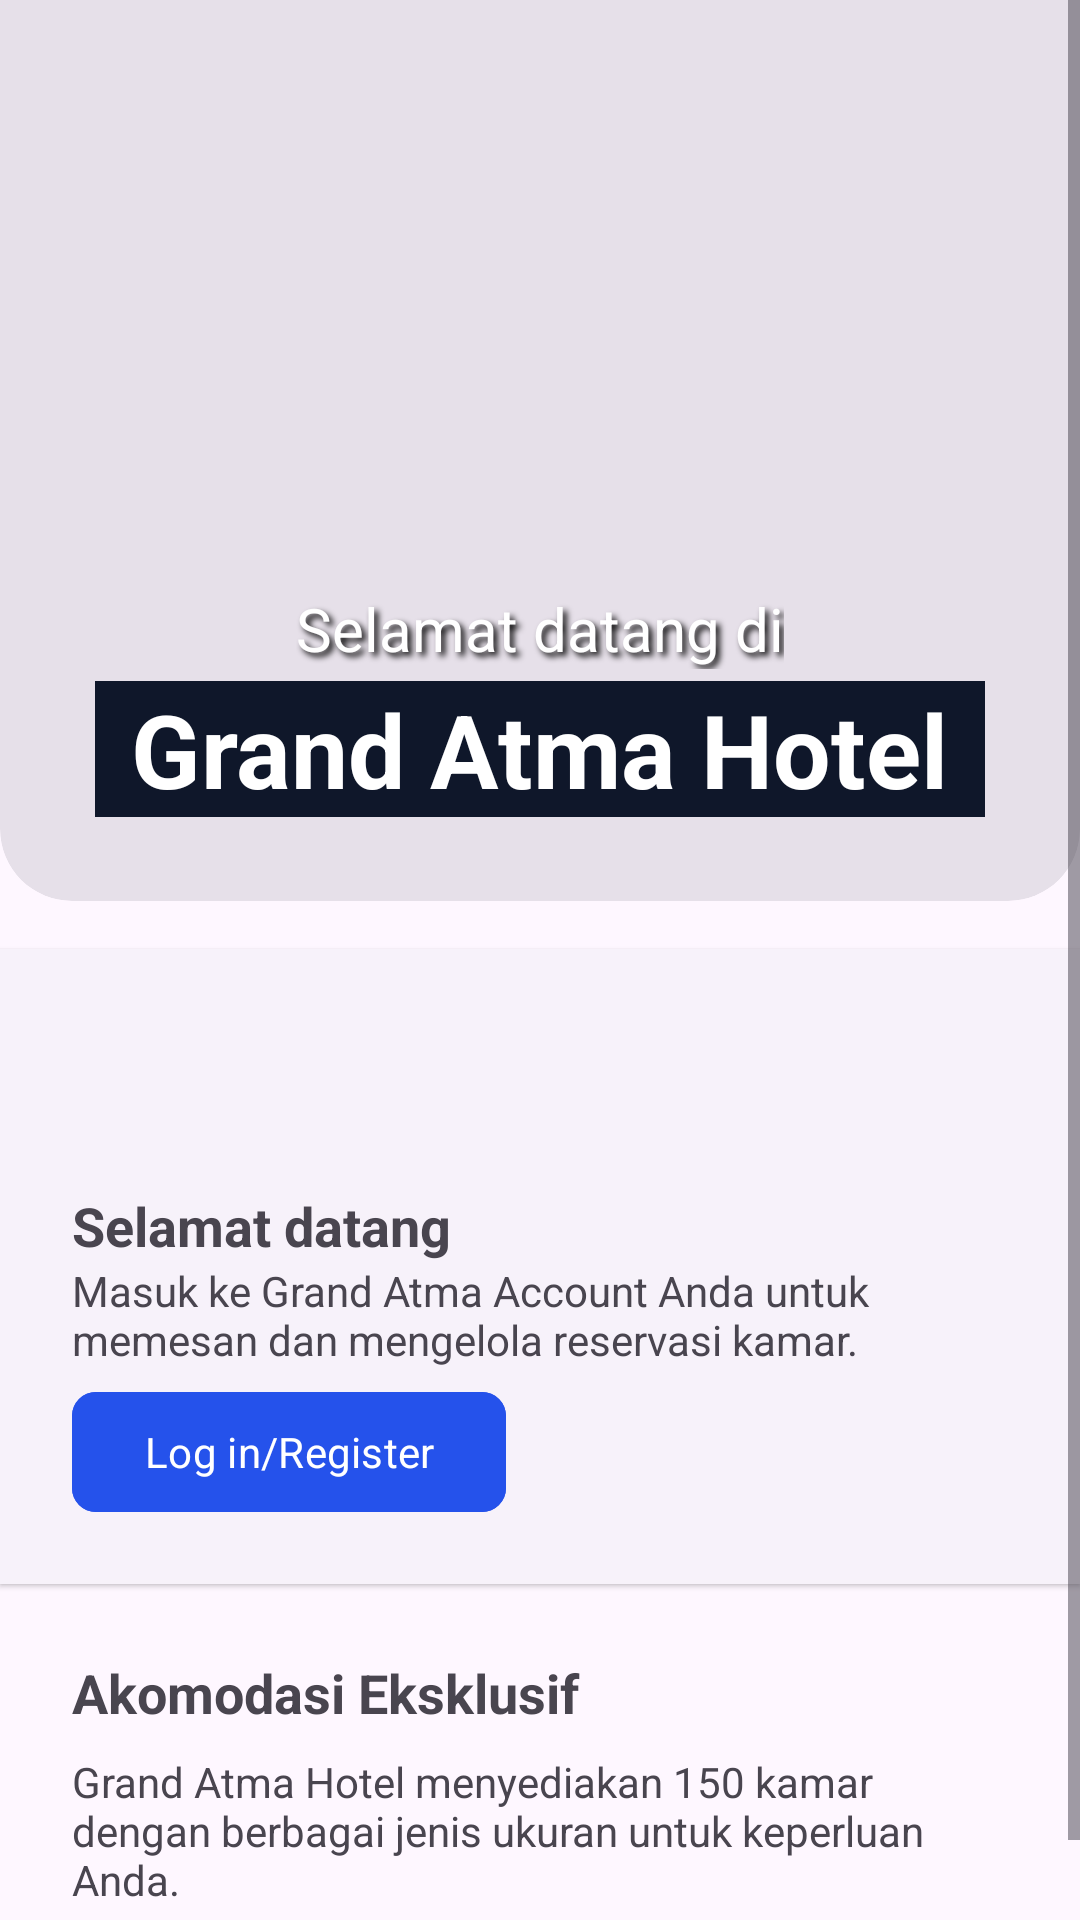

Layout XML and referenced resources for this Android screen:
<!-- AndroidManifest.xml: activity theme Theme.GrandAtmaHotel.TranslucentStatusBar -->
<!-- res/layout/activity_home.xml -->
<?xml version="1.0" encoding="utf-8"?>
<ScrollView xmlns:android="http://schemas.android.com/apk/res/android"
    xmlns:app="http://schemas.android.com/apk/res-auto"
    xmlns:tools="http://schemas.android.com/tools"
    android:layout_width="match_parent"
    android:layout_height="match_parent"
    tools:context=".ui.home.HomeActivity"
    android:fitsSystemWindows="true">

    <LinearLayout
        android:layout_width="match_parent"
        android:layout_height="wrap_content"
        android:orientation="vertical">

        <com.google.android.material.card.MaterialCardView
            style="@style/Widget.Material3.CardView.Filled"
            android:layout_width="match_parent"
            android:layout_height="wrap_content"
            android:layout_marginTop="-24dp"
            app:contentPaddingTop="24dp"
            app:cardCornerRadius="24dp"
            app:layout_constraintEnd_toEndOf="parent"
            app:layout_constraintStart_toStartOf="parent"
            app:layout_constraintTop_toTopOf="parent"
            android:layout_marginBottom="16dp">

            <androidx.constraintlayout.widget.ConstraintLayout
                android:layout_width="match_parent"
                android:layout_height="300dp">

                <ImageView
                    android:id="@+id/imageView2"
                    android:layout_width="wrap_content"
                    android:layout_height="wrap_content"
                    android:scaleType="centerCrop"
                    app:layout_constraintBottom_toBottomOf="parent"
                    app:layout_constraintStart_toStartOf="parent"
                    app:layout_constraintTop_toTopOf="parent"
                    app:srcCompat="@drawable/cover_image" />

                <TextView
                    android:layout_width="wrap_content"
                    android:layout_height="wrap_content"
                    android:layout_marginBottom="4dp"
                    android:shadowColor="#000000"
                    android:shadowDx="4"
                    android:shadowDy="4"
                    android:shadowRadius="5"
                    android:text="Selamat datang di"
                    android:textColor="#FFFFFF"
                    android:textSize="20sp"
                    app:layout_constraintBottom_toTopOf="@+id/textView5"
                    app:layout_constraintEnd_toEndOf="parent"
                    app:layout_constraintStart_toStartOf="parent" />

                <TextView
                    android:id="@+id/textView5"
                    android:layout_width="wrap_content"
                    android:layout_height="wrap_content"
                    android:layout_marginBottom="28dp"
                    android:background="@color/accent_foreground"
                    android:paddingHorizontal="12dp"
                    android:text="Grand Atma Hotel"
                    android:textColor="@color/white"
                    android:textSize="34sp"
                    android:textStyle="bold"
                    app:layout_constraintBottom_toBottomOf="parent"
                    app:layout_constraintEnd_toEndOf="parent"
                    app:layout_constraintStart_toStartOf="parent" />
            </androidx.constraintlayout.widget.ConstraintLayout>

        </com.google.android.material.card.MaterialCardView>

        <com.google.android.material.card.MaterialCardView
            style="@style/Widget.Material3.CardView.Elevated"
            android:layout_width="match_parent"
            android:layout_height="wrap_content"
            android:layout_marginBottom="24dp"
            app:cardCornerRadius="0dp">

            <LinearLayout
                android:layout_width="match_parent"
                android:layout_height="wrap_content"
                android:orientation="vertical"
                android:padding="24dp">

                <ImageView
                    android:layout_width="160dp"
                    android:layout_height="48dp"
                    android:layout_marginBottom="8dp"
                    app:srcCompat="@drawable/gah_inline_logo" />

                <TextView
                    android:layout_width="match_parent"
                    android:layout_height="wrap_content"
                    android:text="Selamat datang"
                    android:textSize="18sp"
                    android:textStyle="bold" />

                <TextView
                    android:layout_width="match_parent"
                    android:layout_height="wrap_content"
                    android:layout_marginBottom="8dp"
                    android:text="Masuk ke Grand Atma Account Anda untuk memesan dan mengelola reservasi kamar." />

                <Button
                    android:id="@+id/btnLogin"
                    style="@style/GAH.Buttons.Primary"
                    android:layout_width="wrap_content"
                    android:layout_height="wrap_content"
                    android:text="Log in/Register" />
            </LinearLayout>

        </com.google.android.material.card.MaterialCardView>

        <TextView
            android:layout_width="match_parent"
            android:layout_height="wrap_content"
            android:layout_marginBottom="8dp"
            android:text="Akomodasi Eksklusif"
            android:textSize="18sp"
            android:textStyle="bold"
            android:paddingHorizontal="24dp"/>

        <TextView
            android:layout_width="match_parent"
            android:layout_height="wrap_content"
            android:layout_marginBottom="8dp"
            android:text="Grand Atma Hotel menyediakan 150 kamar dengan berbagai jenis ukuran untuk keperluan Anda."
            android:paddingHorizontal="24dp"/>

        <androidx.recyclerview.widget.RecyclerView
            android:id="@+id/rvJenisKamar"
            android:layout_width="match_parent"
            android:layout_height="wrap_content"
            android:layout_marginBottom="16dp"
            android:clipToPadding="false"
            android:orientation="horizontal"
            android:paddingStart="24dp"
            android:paddingTop="8dp"
            android:paddingEnd="8dp"
            tools:listitem="@layout/rv_item_jenis_kamar" />

    </LinearLayout>

</ScrollView>
<!-- res/layout/rv_item_jenis_kamar.xml (included above) -->
<?xml version="1.0" encoding="utf-8"?>
<com.google.android.material.card.MaterialCardView xmlns:android="http://schemas.android.com/apk/res/android"
    android:layout_width="match_parent"
    android:layout_height="wrap_content"
    xmlns:app="http://schemas.android.com/apk/res-auto"
    android:layout_marginEnd="16dp">

    <LinearLayout
        android:layout_width="match_parent"
        android:layout_height="wrap_content"
        android:orientation="vertical">

        <ImageView
            android:id="@+id/imgJenisKamar"
            android:layout_width="match_parent"
            android:layout_height="250dp"
            android:src="@drawable/pph_featured_1"
            android:scaleType="centerCrop"
            android:contentDescription="@string/rvijk_cd_img" />

        <LinearLayout
            android:layout_width="match_parent"
            android:layout_height="wrap_content"
            android:orientation="vertical"
            android:padding="24dp">

            <LinearLayout
                android:layout_width="match_parent"
                android:layout_height="wrap_content"
                android:gravity="center_vertical"
                android:orientation="horizontal"
                android:layout_marginBottom="16dp">

                <TextView
                    android:id="@+id/tvNama"
                    android:layout_width="0dp"
                    android:layout_weight="1"
                    android:layout_height="wrap_content"
                    android:text="@string/rvijk_room_type"
                    android:textSize="16sp"
                    android:textStyle="bold"
                    android:layout_marginEnd="8dp" />

                <LinearLayout
                    android:layout_width="wrap_content"
                    android:layout_height="wrap_content"
                    android:orientation="horizontal"
                    android:gravity="center">

                    <ImageView
                        android:layout_width="24dp"
                        android:layout_height="24dp"
                        app:tint="@color/orange_400"
                        android:layout_marginEnd="4dp"
                        app:srcCompat="@drawable/ic_star_border_24"
                        android:contentDescription="@string/rvijk_cd_icon" />

                    <TextView
                        android:id="@+id/tvRating"
                        android:layout_width="wrap_content"
                        android:layout_height="wrap_content"
                        android:textColor="@color/black"
                        android:text="@string/rvijk_rating" />
                </LinearLayout>
            </LinearLayout>

            <TextView
                android:id="@+id/tvDescription"
                android:layout_width="match_parent"
                android:layout_height="wrap_content"
                android:lineHeight="20sp"
                android:text="@string/rvijk_description"
                android:textColor="@color/muted_foreground" />
            
            <Button
                android:id="@+id/btnSelengkapnya"
                android:layout_width="wrap_content"
                android:layout_height="wrap_content"
                android:text="@string/rvijk_selengkapnya"
                style="@style/GAH.Buttons.Link.Dense" />

            <LinearLayout
                android:layout_width="match_parent"
                android:layout_height="wrap_content"
                android:gravity="center_vertical"
                android:orientation="horizontal"
                android:layout_marginTop="16dp">

                <LinearLayout
                    android:layout_width="wrap_content"
                    android:layout_height="wrap_content"
                    android:orientation="horizontal"
                    android:layout_weight="1"
                    android:gravity="center_vertical|start">

                    <ImageView
                        android:layout_width="24dp"
                        android:layout_height="24dp"
                        app:tint="@color/black"
                        android:layout_marginEnd="4dp"
                        app:srcCompat="@drawable/ic_grid_3x3_24"
                        android:contentDescription="@string/rvijk_cd_icon"/>

                    <TextView
                        android:id="@+id/tvUkuranKamar"
                        android:layout_width="wrap_content"
                        android:layout_height="wrap_content"
                        android:textColor="@color/black"
                        android:text="@string/rvijk_ukuran" />
                </LinearLayout>

                <LinearLayout
                    android:layout_width="wrap_content"
                    android:layout_height="wrap_content"
                    android:orientation="horizontal"
                    android:layout_weight="1"
                    android:gravity="center_vertical|end">

                    <ImageView
                        android:layout_width="24dp"
                        android:layout_height="24dp"
                        app:tint="@color/black"
                        android:layout_marginEnd="4dp"
                        app:srcCompat="@drawable/ic_people_alt_24"
                        android:contentDescription="@string/rvijk_cd_icon"/>

                    <TextView
                        android:id="@+id/tvKapasitas"
                        android:layout_width="wrap_content"
                        android:layout_height="wrap_content"
                        android:textColor="@color/black"
                        android:text="@string/rvijk_kapasitas" />
                </LinearLayout>

            </LinearLayout>

        </LinearLayout>

    </LinearLayout>

</com.google.android.material.card.MaterialCardView>
<!-- resources referenced by this layout -->
<resources>
  <color name="accent_foreground">#0f172a</color>
  <color name="black">#FF000000</color>
  <color name="muted_foreground">#64748b</color>
  <color name="orange_400">#fb923c</color>
  <color name="white">#FFFFFFFF</color>
  <string name="rvijk_cd_icon">Icon</string>
  <string name="rvijk_cd_img">Gambar Jenis Kamar</string>
  <string name="rvijk_description">Placeholder Description</string>
  <string name="rvijk_kapasitas">%d Dewasa</string>
  <string name="rvijk_rating">%,.1f</string>
  <string name="rvijk_room_type">Placeholder Room Type</string>
  <string name="rvijk_selengkapnya">Selengkapnya</string>
  <string name="rvijk_ukuran">%,.0f meter²</string>
  <style name="GAH.Buttons.Link.Dense" parent="GAH.Buttons.Link">
          <item name="android:paddingStart">2dp</item>
          <item name="android:paddingEnd">2dp</item>
          <item name="android:paddingTop">4dp</item>
          <item name="android:paddingBottom">4dp</item>
          <item name="android:minWidth">0dp</item>
          <item name="android:minHeight">0dp</item>
      </style>
  <style name="GAH.Buttons.Primary" parent="Widget.Material3.Button">
          <item name="android:backgroundTint">@color/primary</item>
          <item name="android:textColor">@color/white</item>
          <item name="cornerRadius">8dp</item>
          <item name="android:insetTop">0dp</item>
          <item name="android:insetBottom">0dp</item>
          <item name="android:minHeight">40dp</item>
      </style>
  <style name="Theme.GrandAtmaHotel.TranslucentStatusBar" parent="Theme.GrandAtmaHotel.NoActionBar">
          <item name="android:statusBarColor">@android:color/transparent</item>
          <item name="android:windowDrawsSystemBarBackgrounds">true</item>
          <item name="android:windowTranslucentStatus">true</item>
          <item name="android:windowTranslucentNavigation">true</item>
          <item name="android:navigationBarColor">@android:color/transparent</item>
      </style>
  <style name="GAH.Buttons.Link" parent="Widget.Material3.Button.TextButton">
          <item name="android:textColor">@color/primary</item>
          <item name="cornerRadius">0dp</item>
          <item name="android:insetTop">0dp</item>
          <item name="android:insetBottom">0dp</item>
          <item name="android:minHeight">40dp</item>
      </style>
  <color name="primary">#2552eb</color>
  <style name="Theme.GrandAtmaHotel.NoActionBar" parent="Theme.Material3.Light.NoActionBar">
          <item name="fontFamily">@font/gabarito</item>
          <item name="colorPrimary">@color/primary</item>
      </style>
</resources>
